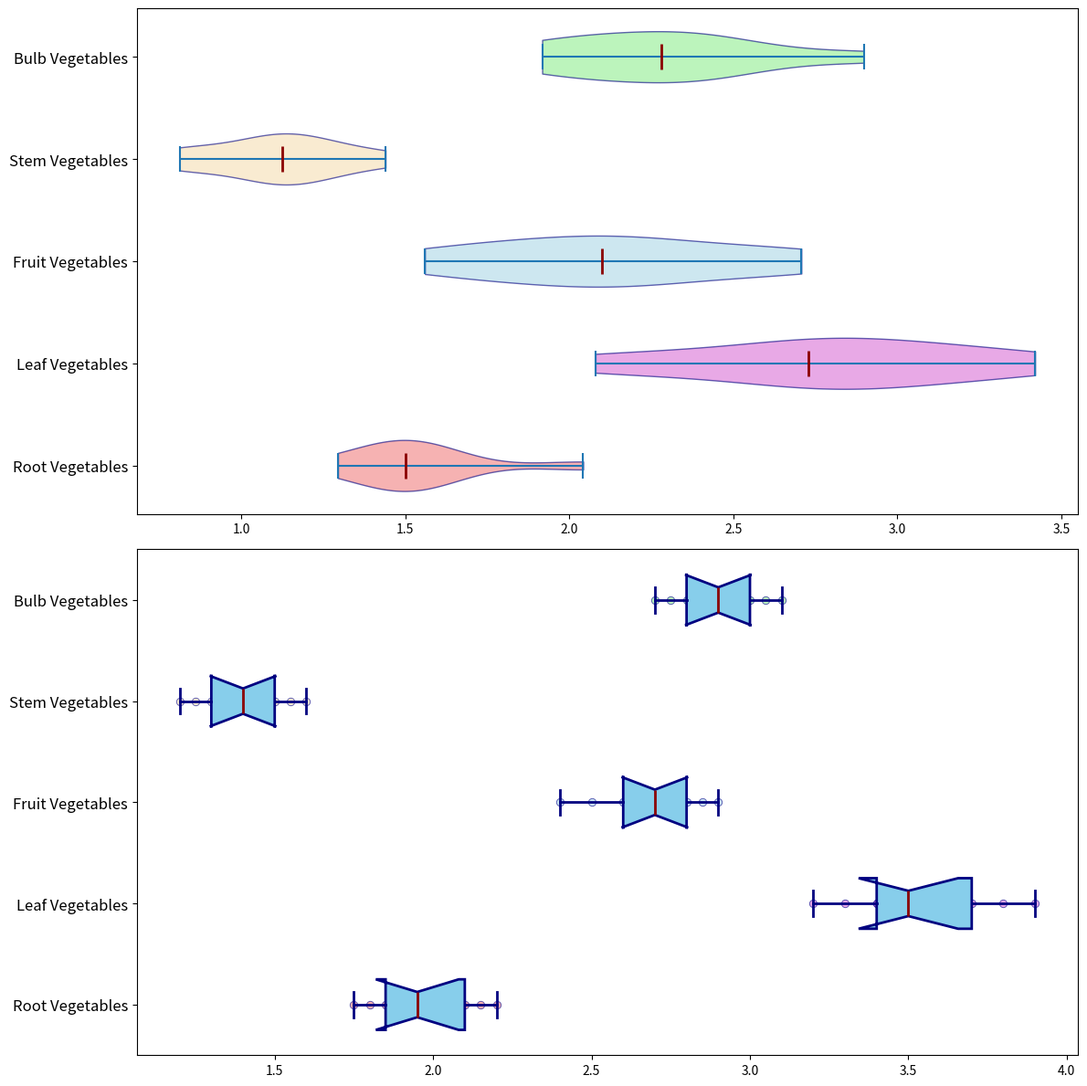

Reproduce this figure in Python.
import matplotlib.pyplot as plt
import numpy as np

root_vegetables = [1.8, 2.0, 1.9, 2.1, 1.75, 2.2, 1.95, 2.15, 1.85]
leaf_vegetables = [3.4, 3.6, 3.5, 3.3, 3.8, 3.2, 3.7, 3.4, 3.9]
fruit_vegetables = [2.6, 2.8, 2.7, 2.5, 2.9, 2.4, 2.75, 2.85, 2.65]
stem_vegetables = [1.3, 1.5, 1.4, 1.2, 1.6, 1.25, 1.45, 1.35, 1.55]
bulb_vegetables = [3.0, 2.8, 2.9, 3.1, 2.7, 2.95, 2.85, 3.05, 2.75]

variation_factors = [0.8, 0.75, 0.85, 0.7, 0.9, 0.65, 0.8, 0.95, 0.7]
root_vegetables_var = np.multiply(root_vegetables, variation_factors)
leaf_vegetables_var = np.multiply(leaf_vegetables, variation_factors)
fruit_vegetables_var = np.multiply(fruit_vegetables, variation_factors)
stem_vegetables_var = np.multiply(stem_vegetables, variation_factors)
bulb_vegetables_var = np.multiply(bulb_vegetables, variation_factors)

box_plot_data = [root_vegetables, leaf_vegetables, fruit_vegetables, stem_vegetables, bulb_vegetables]
violin_plot_data = [root_vegetables_var, leaf_vegetables_var, fruit_vegetables_var, stem_vegetables_var, bulb_vegetables_var]
labels = ["Root Vegetables", "Leaf Vegetables", "Fruit Vegetables", "Stem Vegetables", "Bulb Vegetables"]

fig, axs = plt.subplots(2, 1, figsize=(12, 12))

# Violin plot with shuffled colors
violin_parts = axs[0].violinplot(violin_plot_data, vert=False, showmeans=False, showmedians=True)

shuffled_colors = ['lightcoral', 'orchid', 'lightblue', 'wheat', 'lightgreen']
for pc, color in zip(violin_parts['bodies'], shuffled_colors):
    pc.set_facecolor(color)
    pc.set_edgecolor('navy')
    pc.set_alpha(0.6)

violin_parts['cmedians'].set_color('darkred')
violin_parts['cmedians'].set_linewidth(2)

axs[0].set_yticks(np.arange(1, len(labels) + 1))
axs[0].set_yticklabels(labels, fontsize=12)

# Box plot with overlay of individual data points and shuffled colors
axs[1].boxplot(box_plot_data, vert=False, patch_artist=True, notch=True, 
               boxprops=dict(facecolor='skyblue', color='navy', linewidth=2),
               whiskerprops=dict(color='navy', linewidth=2),
               capprops=dict(color='navy', linewidth=2),
               medianprops=dict(color='darkred', linewidth=2))

for i, data in enumerate(box_plot_data):
    y = [i + 1] * len(data)
    axs[1].scatter(data, y, alpha=0.6, color=shuffled_colors[i], edgecolor='darkblue', linewidth=0.7)

axs[1].set_yticks(np.arange(1, len(labels) + 1))
axs[1].set_yticklabels(labels, fontsize=12)

plt.tight_layout()
plt.show()
